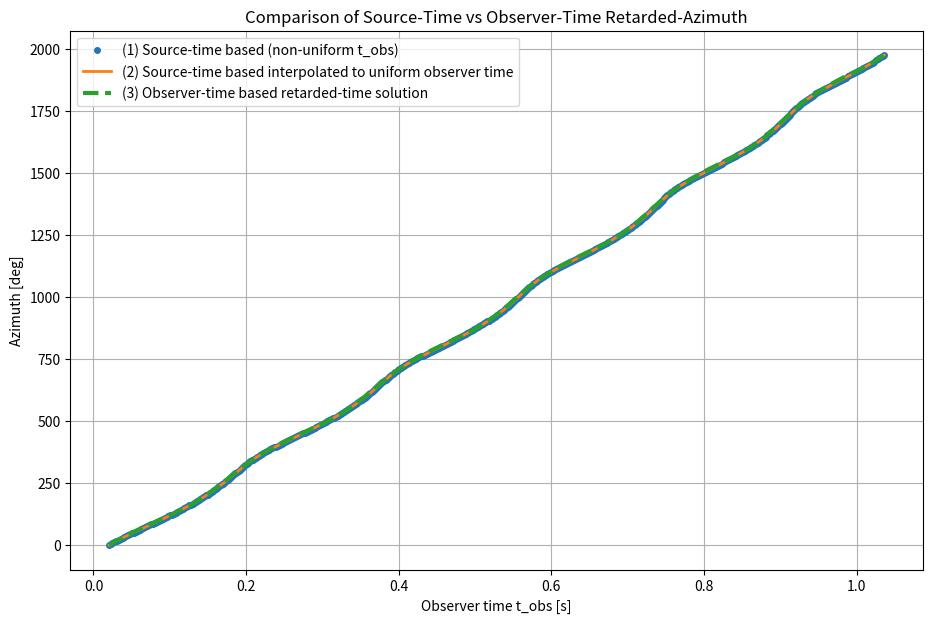

Python code for this plot:
import numpy as np
import matplotlib.pyplot as plt

# =========================
# Constants
# =========================
SPEED_OF_SOUND = 340.0
ROTOR_RADIUS   = 3.0
T_HIST         = 1.0

# ============================================
# Azimuth history class
# ============================================
class AzimuthHistory:
    def __init__(self):
        self.times = []
        self.omega = []
        self.az    = []
        self.az_current = 0.0

    def update(self, t_sim, omega):
        if self.times:
            dt = t_sim - self.times[-1]
            self.az_current += self.omega[-1] * dt

        self.times.append(float(t_sim))
        self.omega.append(float(omega))
        self.az.append(float(self.az_current))

        cutoff = t_sim - T_HIST
        while len(self.times) > 2 and self.times[0] < cutoff:
            self.times.pop(0)
            self.omega.pop(0)
            self.az.pop(0)

    def azimuth_at(self, t_query):
        # Find location in history
        if len(self.times) < 2:
            return self.az[-1]

        i = np.searchsorted(self.times, t_query) - 1
        if i < 0: 
            i = 0
        if i >= len(self.times)-1:
            i = len(self.times)-2

        t0, t1 = self.times[i], self.times[i+1]
        a0, a1 = self.az[i], self.az[i+1]
        w0, w1 = self.omega[i], self.omega[i+1]

        if t1 == t0:
            return a0

        alpha = (t_query - t0)/(t1 - t0)
        omega_r = w0 + alpha*(w1 - w0)

        return a0 + omega_r*(t_query - t0)


# ============================================
# Blade position
# ============================================
def blade_position(azimuth):
    x = ROTOR_RADIUS * np.cos(azimuth)
    y = ROTOR_RADIUS * np.sin(azimuth)
    return np.array([x, y, 0.0])


# ============================================
# Retarded-time solver
# ============================================
def retarded_time(t_obs, observer_pos, az_hist):
    # initial guess
    az_now = az_hist.azimuth_at(t_obs)
    pos_now = blade_position(az_now)
    R0 = np.linalg.norm(observer_pos - pos_now)
    t_r = t_obs - R0/SPEED_OF_SOUND

    # one refinement
    az_r = az_hist.azimuth_at(t_r)
    pos_r = blade_position(az_r)
    R = np.linalg.norm(observer_pos - pos_r)
    t_r = t_obs - R/SPEED_OF_SOUND

    return t_r


# ============================================
# MAIN
# ============================================
if __name__ == "__main__":

    observer_pos = np.array([10.0, 0.0, 0.0])

    az_hist = AzimuthHistory()

    # -------------------------------
    # 1. Build source-time history
    # -------------------------------
    t = 0.0
    dt = 0.002
    T_total = 1.0

    while t < T_total:
        rpm = 300 + 60 * t         # accelerating rotor
        omega = rpm * 2*np.pi/60.0
        az_hist.update(t, omega)
        t += dt

    # ----------------------------------------------
    # 2. SOURCE-TIME-BASED: compute observer arrival times
    # ----------------------------------------------
    src_t  = np.array(az_hist.times)
    src_az = np.array(az_hist.az)

    src_obs_times = []
    for ts, azs in zip(src_t, src_az):
        pos = blade_position(azs)
        R = np.linalg.norm(observer_pos - pos)
        tobs = ts + R/SPEED_OF_SOUND
        src_obs_times.append(tobs)

    src_obs_times = np.array(src_obs_times)
    src_az_deg = np.rad2deg(src_az)

    # ----------------------------------------------
    # Observer time window that is physically valid
    # ----------------------------------------------
    t_obs_min = src_obs_times.min()
    t_obs_max = src_obs_times.max()

    # Uniform observer-time grid
    obs_times_uniform = np.linspace(t_obs_min, t_obs_max, 500)

    # -------------------------------------------------
    # 3. INTERPOLATE source-time signal into observer-time
    # -------------------------------------------------
    src_interp_az_deg = np.interp(obs_times_uniform, src_obs_times, src_az_deg)

    # -------------------------------------------------
    # 4. OBSERVER-TIME-BASED RETARDED SOLUTION
    # -------------------------------------------------
    ret_az_deg = []
    for t_obs in obs_times_uniform:
        t_r = retarded_time(t_obs, observer_pos, az_hist)
        ret_az_deg.append(np.rad2deg(az_hist.azimuth_at(t_r)))

    ret_az_deg = np.array(ret_az_deg)

    # -------------------------------------------------
    # 5. PLOT ALL THREE
    # -------------------------------------------------
    plt.figure(figsize=(11, 7))

    # 1) raw source-time → observer-time (non-uniform)
    plt.plot(src_obs_times, src_az_deg, 'o', markersize=4,
             label="(1) Source-time based (non-uniform t_obs)")

    # 2) interpolated to uniform observer-time
    plt.plot(obs_times_uniform, src_interp_az_deg, '-', linewidth=2,
             label="(2) Source-time based interpolated to uniform observer time")

    # 3) observer-time-based retarded-time result
    plt.plot(obs_times_uniform, ret_az_deg, '--', linewidth=3,
             label="(3) Observer-time based retarded-time solution")

    plt.xlabel("Observer time t_obs [s]")
    plt.ylabel("Azimuth [deg]")
    plt.title("Comparison of Source-Time vs Observer-Time Retarded-Azimuth")
    plt.legend()
    plt.grid(True)
    plt.show()